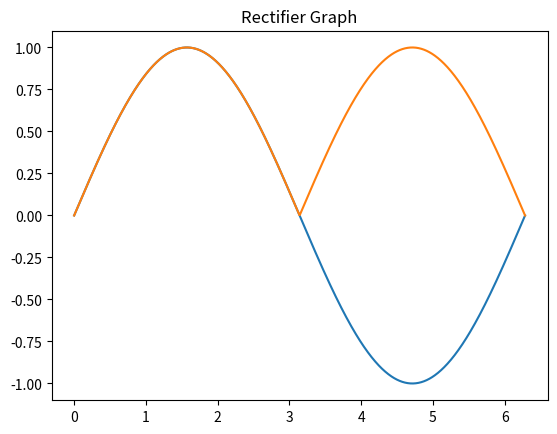

This figure's Python source:
import matplotlib.pyplot as plt
import numpy as np
x = np.linspace(0, 2*np.pi, 1000)
y = np.sin(x)
z = abs(y)
plt.title("Rectifier Graph")
plt.plot(x,y)
plt.plot(x, z)
plt.show()
